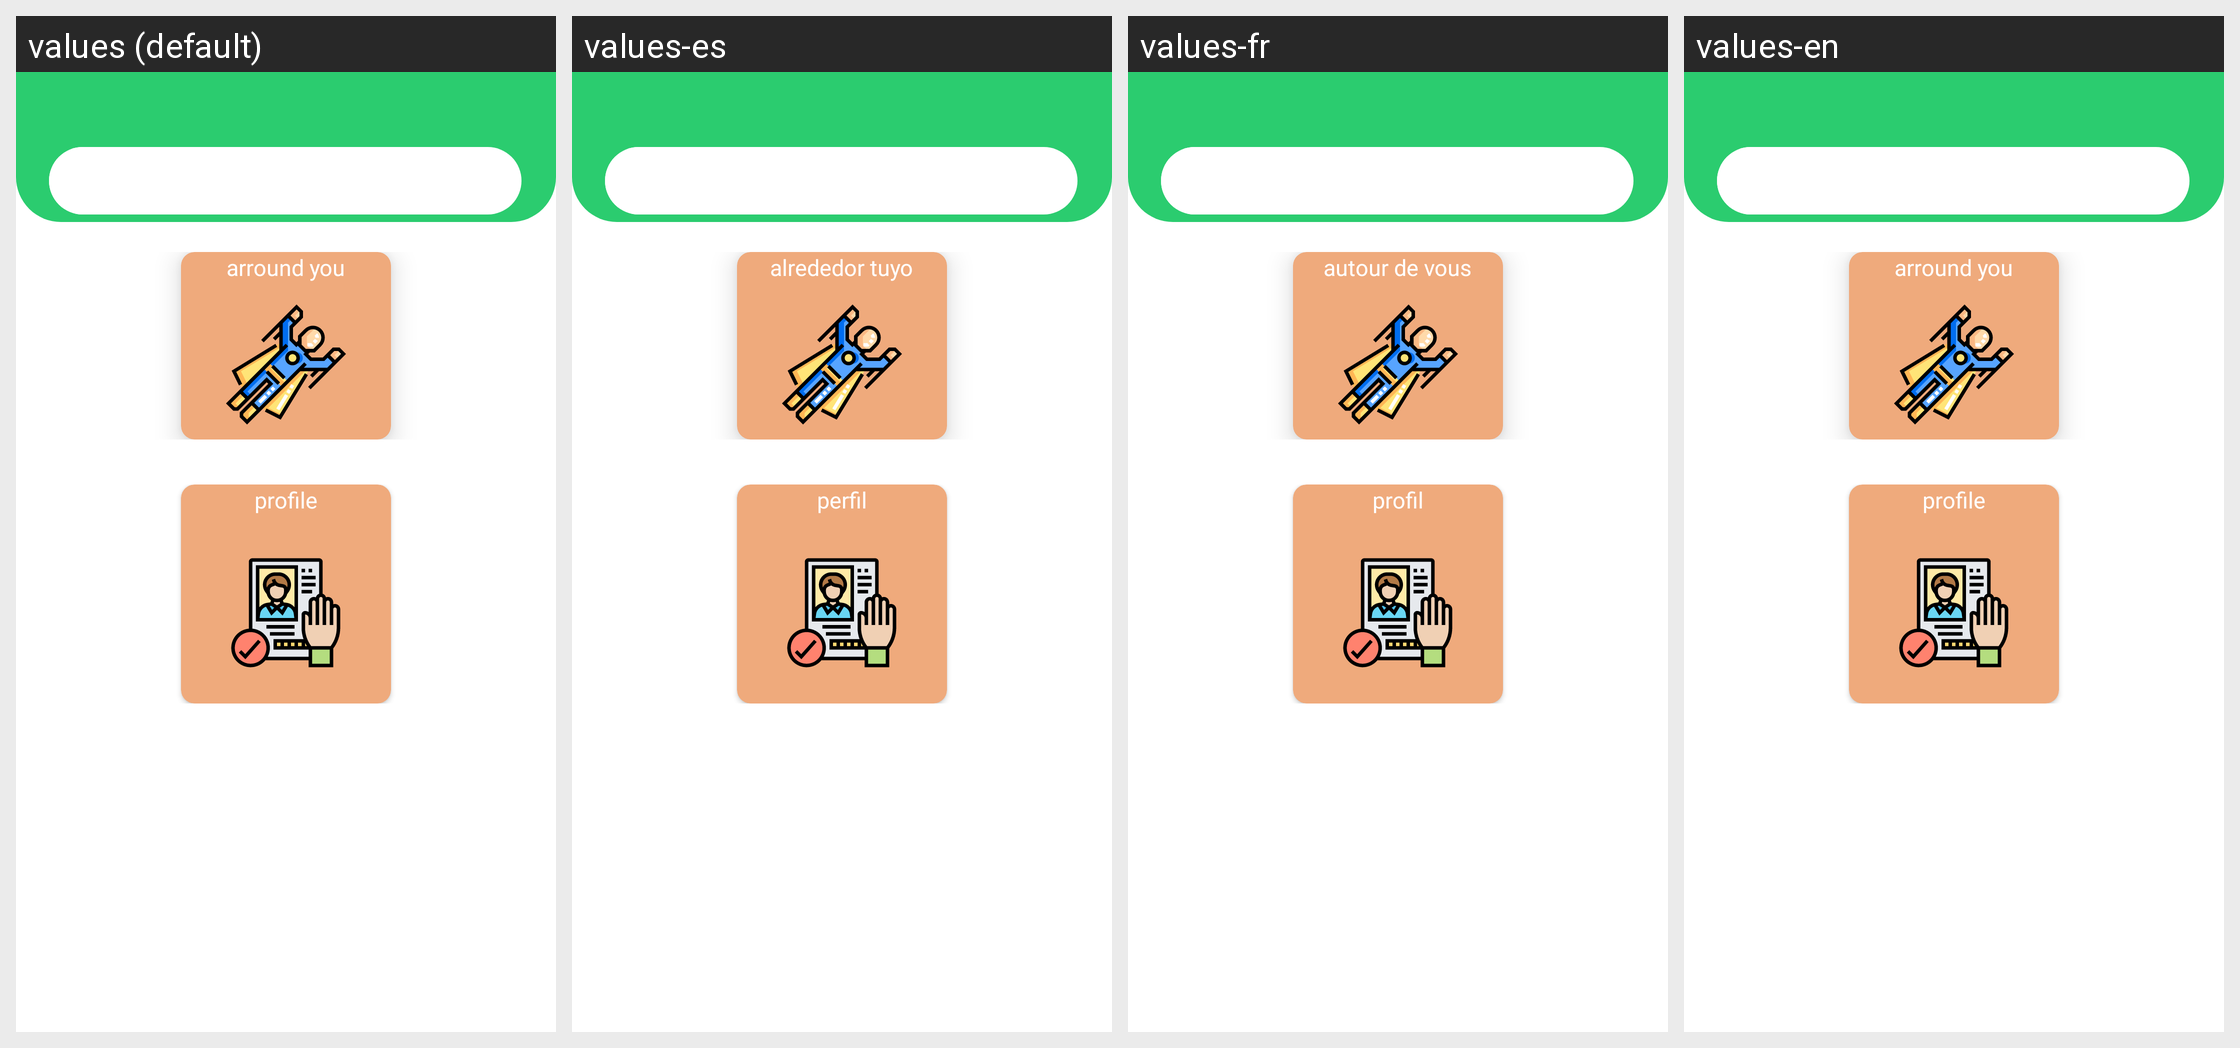

Translations of the strings shown on this Android screen, per locale in the grid:
Android screen res/layout/fragment_home.xml rendered under 4 locales, left to right: values (default), values-es, values-fr, values-en. Device: Nexus 5 (rendered at 1080×1920; each locale shown at half size, 540×960, under a caption strip naming it); theme AppTheme.
Other locales in the repository, not shown: values-ar, values-de, values-hi.
Strings drawn on this screen, with the default value and each locale's value (text and hints the layout hard-codes, and strings that could not be matched under every locale, appear in the picture but are not listed):

arroundyou
  values: arround you
  values-es: alrededor tuyo
  values-fr: autour de vous
  values-en: arround you

profile
  values: profile
  values-es: perfil
  values-fr: profil
  values-en: profile
